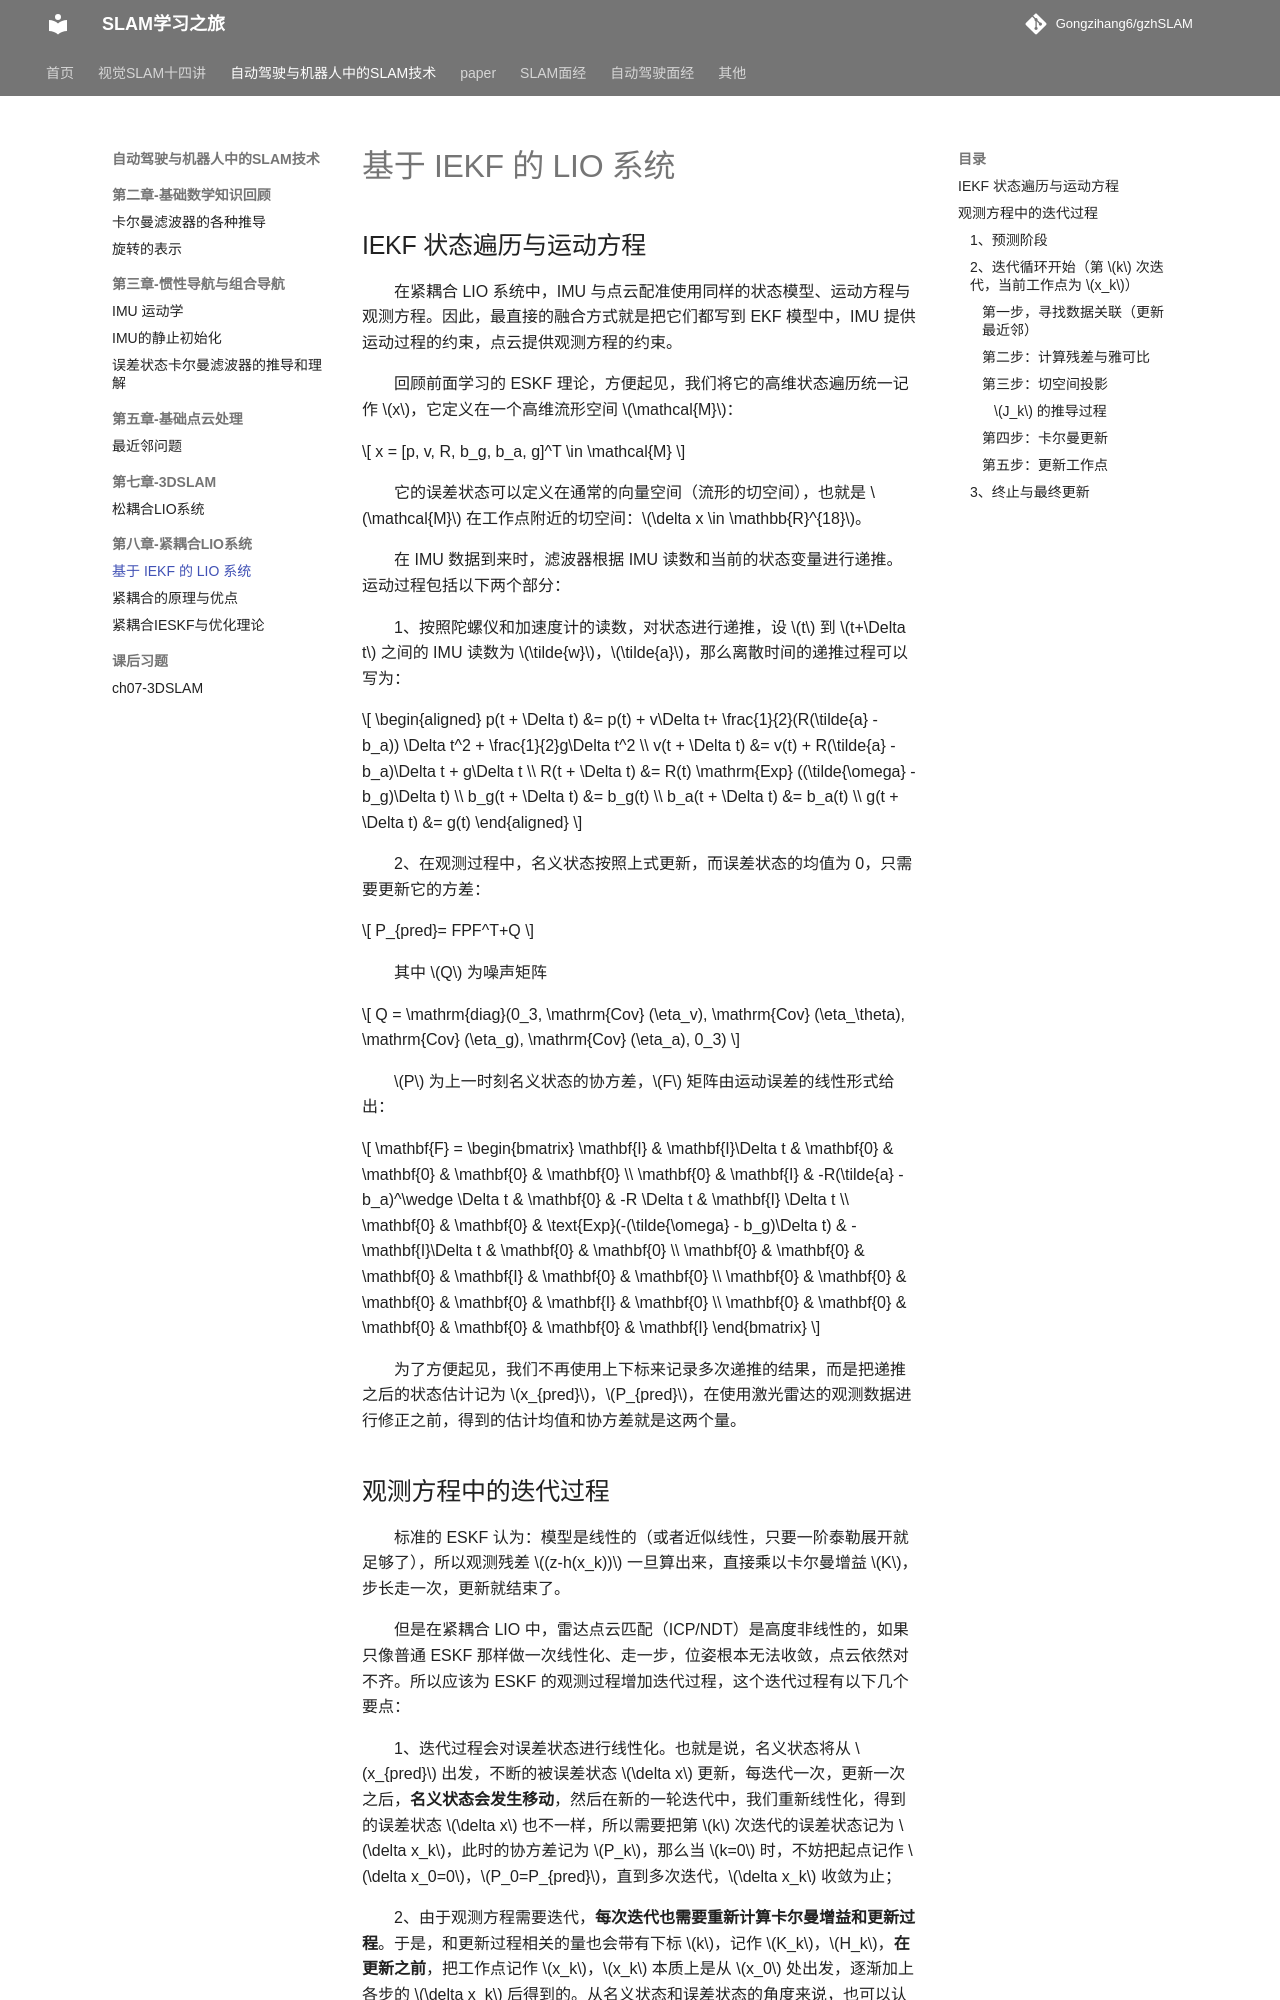

repository: Gongzihang6/gzhSLAM · page: 自动驾驶与机器人中的SLAM技术/ch8紧耦合LIO系统/基于IEKF的LIO系统/index.html · generator: mkdocs

# 基于 IEKF 的 LIO 系统

## IEKF 状态遍历与运动方程

在紧耦合 LIO 系统中，IMU 与点云配准使用同样的状态模型、运动方程与观测方程。因此，最直接的融合方式就是把它们都写到 EKF 模型中，IMU 提供运动过程的约束，点云提供观测方程的约束。

回顾前面学习的 ESKF 理论，方便起见，我们将它的高维状态遍历统一记作 $x$，它定义在一个高维流形空间 $\mathcal{M}$：

$$
x = [p, v, R, b_g, b_a, g]^T \in \mathcal{M}
$$

它的误差状态可以定义在通常的向量空间（流形的切空间），也就是 $\mathcal{M}$ 在工作点附近的切空间：$\delta x \in \mathbb{R}^{18}$。

在 IMU 数据到来时，滤波器根据 IMU 读数和当前的状态变量进行递推。运动过程包括以下两个部分：

1、按照陀螺仪和加速度计的读数，对状态进行递推，设 $t$ 到 $t+\Delta t$ 之间的 IMU 读数为 $\tilde{w}$，$\tilde{a}$，那么离散时间的递推过程可以写为：

$$
\begin{aligned}
p(t + \Delta t) &= p(t) + v\Delta t+ \frac{1}{2}(R(\tilde{a} - b_a)) \Delta t^2 + \frac{1}{2}g\Delta t^2 \\
v(t + \Delta t) &= v(t) + R(\tilde{a} - b_a)\Delta t + g\Delta t \\
R(t + \Delta t) &= R(t) \mathrm{Exp} ((\tilde{\omega} - b_g)\Delta t) \\
b_g(t + \Delta t) &= b_g(t) \\
b_a(t + \Delta t) &= b_a(t) \\
g(t + \Delta t) &= g(t)
\end{aligned}
$$

2、在观测过程中，名义状态按照上式更新，而误差状态的均值为 0，只需要更新它的方差：

$$
P_{pred}= FPF^T+Q
$$

其中 $Q$ 为噪声矩阵

$$
Q = \mathrm{diag}(0_3, \mathrm{Cov} (\eta_v), \mathrm{Cov} (\eta_\theta), \mathrm{Cov} (\eta_g), \mathrm{Cov} (\eta_a), 0_3)
$$

$P$ 为上一时刻名义状态的协方差，$F$ 矩阵由运动误差的线性形式给出：

$$
\mathbf{F} =
\begin{bmatrix}
\mathbf{I} & \mathbf{I}\Delta t & \mathbf{0} & \mathbf{0} & \mathbf{0} & \mathbf{0} \\
\mathbf{0} & \mathbf{I} & -R(\tilde{a} - b_a)^\wedge \Delta t & \mathbf{0} & -R \Delta t & \mathbf{I} \Delta t \\
\mathbf{0} & \mathbf{0} & \text{Exp}(-(\tilde{\omega} - b_g)\Delta t) & -\mathbf{I}\Delta t & \mathbf{0} & \mathbf{0} \\
\mathbf{0} & \mathbf{0} & \mathbf{0} & \mathbf{I} & \mathbf{0} & \mathbf{0} \\
\mathbf{0} & \mathbf{0} & \mathbf{0} & \mathbf{0} & \mathbf{I} & \mathbf{0} \\
\mathbf{0} & \mathbf{0} & \mathbf{0} & \mathbf{0} & \mathbf{0} & \mathbf{I}
\end{bmatrix}
$$

为了方便起见，我们不再使用上下标来记录多次递推的结果，而是把递推之后的状态估计记为 $x_{pred}$，$P_{pred}$，在使用激光雷达的观测数据进行修正之前，得到的估计均值和协方差就是这两个量。
